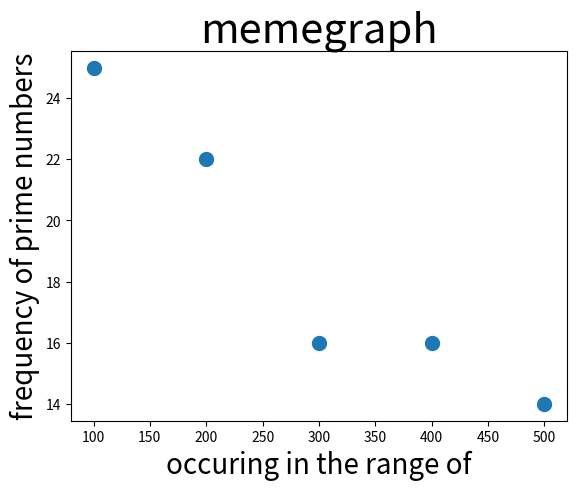

Write Python code to recreate this figure.
#tutorial from crash course by
#by eric mathes
#a simple graph!

#rename to plt for convenience
import matplotlib.pyplot as plt

#title
plt.title("memegraph", fontsize=30)
#this is the list that is plotted
#I changed names of variables and values
x_values = [100, 200, 300, 400, 500]
y_values = [25, 22, 16, 16, 14]
#this plots and shows graph

plt.scatter(x_values, y_values, linewidth=5)
# Set chart titles
plt.ylabel("frequency of prime numbers", fontsize=20)
plt.xlabel("occuring in the range of", fontsize=20)

# change tick size
plt.tick_params(axis='both', labelsize=10)

plt.show()
